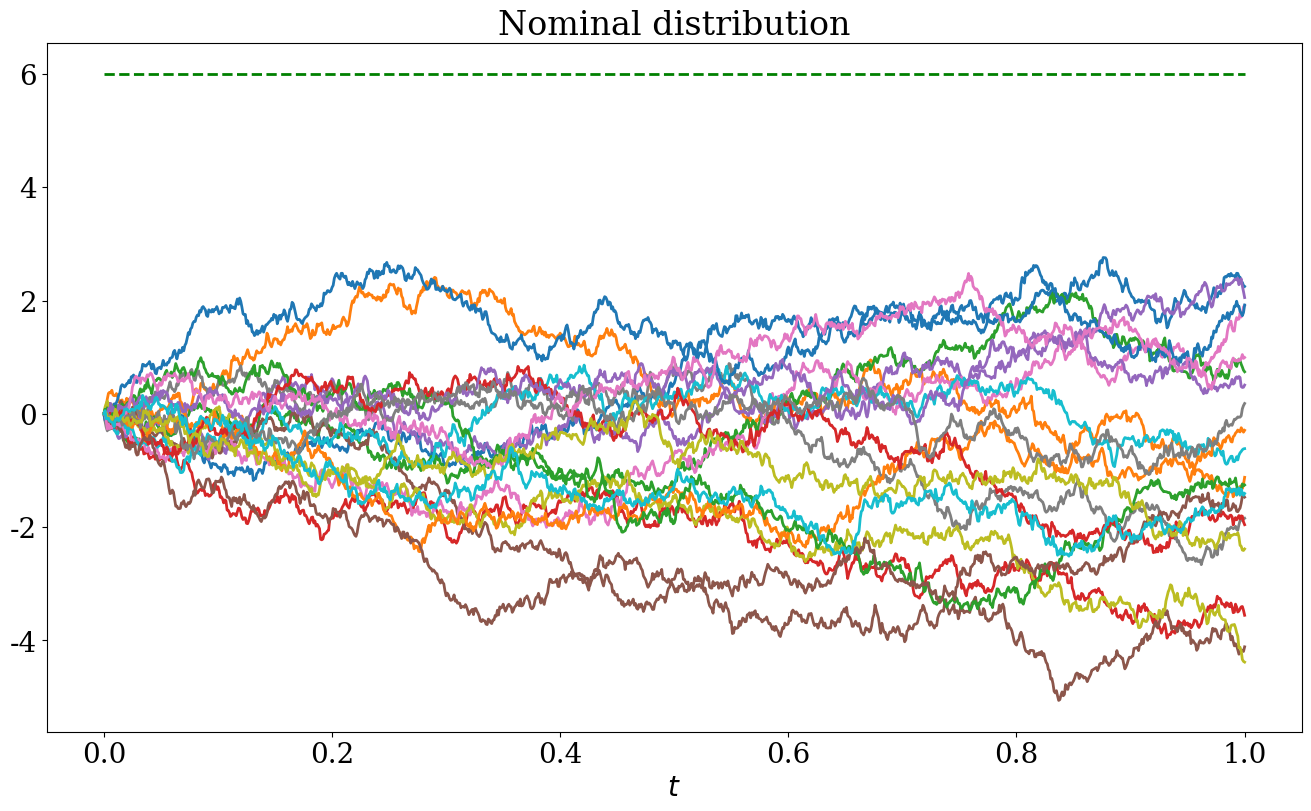
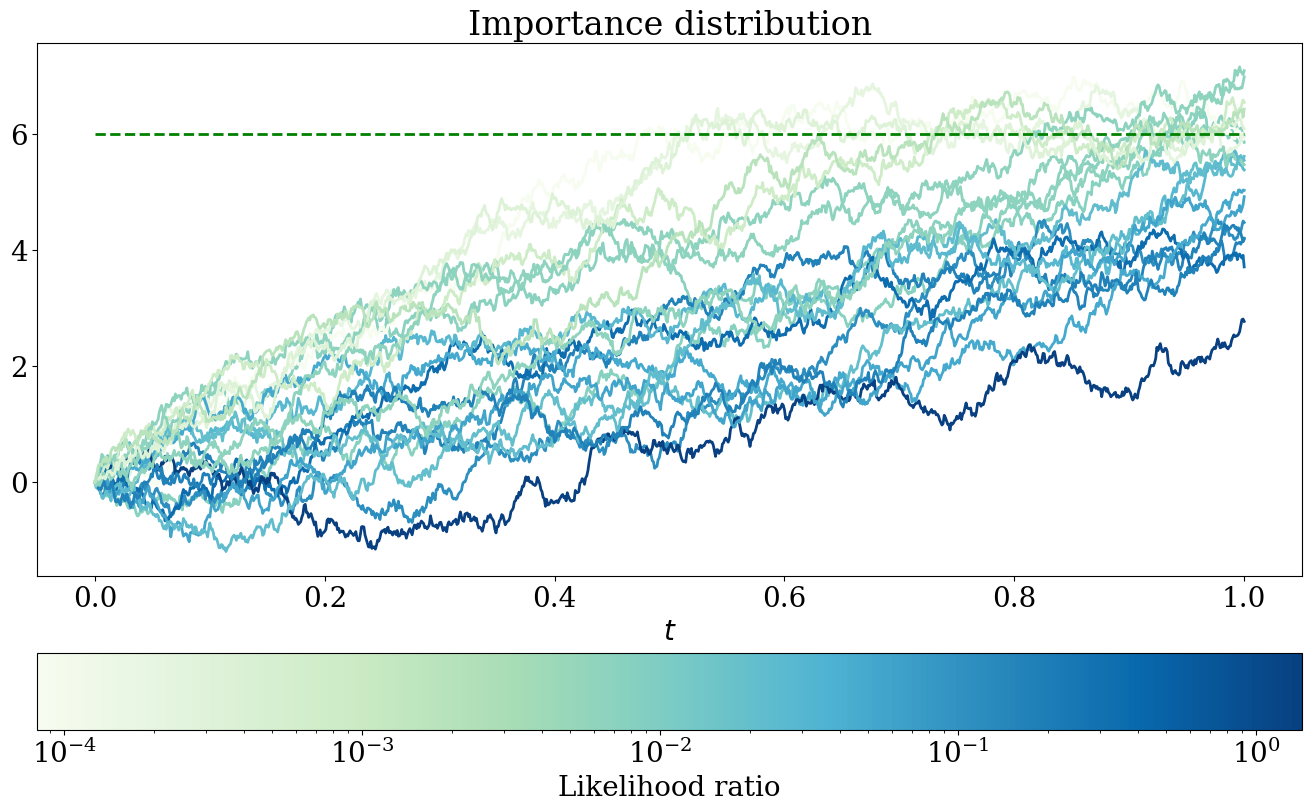

The matplotlib source for these figures, in order:
# +
# Copyright (c) 2020 Urbain Vaes. All rights reserved.
#
# This work is licensed under the terms of the MIT license.
# For a copy, see <https://opensource.org/licenses/MIT>.
import scipy.stats
import numpy as np
import matplotlib
import matplotlib.pyplot as plt
import matplotlib.animation as animation
# -

# +
matplotlib.rc('font', size=20)
matplotlib.rc('font', family='serif')
matplotlib.rc('figure', figsize=(13, 8))
matplotlib.rc('lines', linewidth=2)
matplotlib.rc('lines', markersize=12)
matplotlib.rc('figure.subplot', hspace=.1)
matplotlib.rc('animation', html='html5')
# -
# # The Feynman-Kac formula
# We illustrate below how the Feynman-Kac formula can be leveraged to solve the heat equataion
# $$
# \left\{
# \begin{aligned}
# & \partial_t u(t, x) = \Delta u(t, x), \qquad & t \in (0, T], ~ x \in \mathbb R, \\
# & u(0, x) = f(x), \qquad & x \in \mathbb R.
# \end{aligned}
# \right.
# $$
# This equation admits the exact solution
# $$
# u(t, x) = \frac{1}{\sqrt{4 \pi t}} \int_{-\infty}^{\infty} \exp \left( - \frac{(x-y)^2}{4t}\right) \, f(y) \, \mathrm d y,
# $$
# which is simply the convolution of the initial condition with the Green's function associated with the equation &ndash; the heat kernel.
# By the Feynman-Kac formula for autonomous equations, the solution admits the representation
# $$
# u(t, x) = \mathbb E(f(X_t)), \qquad X_t = x + \int_0^t \sqrt{2} \, \mathrm d W_t,
# $$
# where $W$ is a Brownian motion.
# Written more compactly,
# $$
# u(t, x) = \mathbb E(f(x + \sqrt{2} \, W_t)).
# $$
# We can therefore approximate $u(t, x)$ by Monte Carlo simulation:
# here we do not even need to employ a numerical method for SDEs,
# because we need only to simulate Brownian motion.
# In addition, since we can simulate Brownian motion exactly on discrete time points,
# our estimator of $u(t, x)$ will be unbiased.
#
# We will take the initial condition to be the indicator function of the interval $[-1, 1]$,
# i.e. $f(x) = I_{[-1, 1]}(x)$.
# For this choice, the exact solution can be expressed more explicitly
# $$
# u(t, x) = \frac{1}{\sqrt{4 \pi t}} \int_{-1}^{1} \exp \left( - \frac{(x-y)^2}{4t}\right) \, \mathrm d y
# =  \frac{1}{\sqrt{4 \pi t}} \int_{-1 + x}^{1 + x} \exp \left( - \frac{y^2}{4t}\right) \, \mathrm d y
# =  \frac{1}{\sqrt{2 \pi}} \int_{(-1 + x) / \sqrt{2t}}^{(1 + x) / \sqrt{2t}} \exp \left( - \frac{y^2}{2}\right) \, \mathrm d y,
# $$
# which can be calculated from the CDF a normally-distributed random variable.

# +

def initial_condition(x):
    return (x >= -1)*(x <= 1)

def exact_solution(t, x):
    cdf = scipy.stats.norm.cdf
    return cdf((1 + x) / np.sqrt(2*t)) - cdf((-1 + x) / np.sqrt(2*t))

# Vector of times at which we will plot the exact and Monte Carlo solutions
T, N = 0, 100
t = np.linspace(0, 1, N + 1)
Δt = t[1] - t[0]

# Approximation by a Monte Carlo method

# We'll approximate the solution at a small number of space points
L, n, n_mc = 3, 400, 20
x_mc = np.linspace(-L, L, n_mc)

# We will use the same Brownian motions in our Monte Carlo estimator at each
# space point, but this is not necessary.
M = 10**3
ws = np.vstack((np.zeros(M), np.random.randn(N, M)))
ws = np.sqrt(Δt) * np.cumsum(ws, axis=0)

# Array to store the results of the MC estimation
mc_estimator = np.zeros((n_mc, N + 1))
for i, xi in enumerate(x_mc):
    mc_estimator[i] = np.mean(initial_condition(xi + np.sqrt(2)*ws), axis=1)

x = np.linspace(-L, L, n)
fig, ax = plt.subplots()
ax.set_title("Solving the heat equation by a Monte Carlo method")
fig.subplots_adjust(left=.05, bottom=.1, right=.98, top=.98)

# The variables employed in plot_time need to be defined globally
line, line_mc, text = None, None, None

# Function to plot the exact and approximate solutions at the i-th time step
def plot_time(i):
    global line, line_mc, text

    if i == 0:
        ax.clear()
        line, = ax.plot(x, initial_condition(x), label="Exact solution")
        line_mc, = ax.plot(x_mc, mc_estimator[:, i], linestyle='', marker='.',
                           label="Monte Carlo solution")
        ax.legend()
        ax.set_xlabel('$x$')
        text = ax.text(.1, .9, r"$t = {:.4f}$".format(0),
                       fontsize=18, horizontalalignment='center',
                       verticalalignment='center', transform=ax.transAxes)
    else:
        line.set_ydata(exact_solution(t[i], x))
        line_mc.set_ydata(mc_estimator[:, i])
        text.set_text(r"$t = {:.4f}$".format(t[i]))

def do_nothing():
    pass

# Create animation
anim = animation.FuncAnimation(fig, plot_time, list(range(N + 1)),
                               init_func=do_nothing, repeat=True)

# For the Jupyter notebook
plt.close(fig)
anim

# For python
# plt.show()
# -
# # Girsanov formula and importance sampling
# Let us consider the following SDE with constant diffusion coefficient and deterministic initial condition:
# $$
# \newcommand{\d}{\mathrm d}
# \newcommand{\expect}{\mathbb E}
# \newcommand{\proba}{\mathbb P}
# \d X_t = b(X_t) \, \d t + \sigma \, \d W_t, \qquad X_0 = x_0.
# $$
# The update formula of the Euler-Maruyama scheme for this equation is the following:
# $$
# X^{\Delta t}_{n+1} = X^{\Delta t}_n + b(X^{\Delta t}_n) \, \Delta t + \sigma \, \Delta W_n, \qquad X^{\Delta t}_0 = x_0, \qquad n = 0, \dotsc, N-1.
# $$
# This update formula defines a discrete-time stochastic process very similar to one we examined a few weeks ago,
# when we calculated the probability of ruin of a gambler by importance sampling.
# Remember, in particular,
# that we derived an explicit expression for the PDF of $\{X^{\Delta t}_n\}_{n=1}^{N}$,
# viewed as a random variable in $\mathbb R^N$:
# the PDF is given by
# $$
# f_X^N(x_1, \dotsc, x_N) =
# \left|\frac{1}{\sqrt{2\pi\sigma^2\Delta t}}\right|^N \, \exp \left(-\frac{1}{2\sigma^2\Delta t} \sum_{k=0}^{N -1} \left|x_{k+1} - x_{k} - b(x_k) \Delta t \right|^2 \right).
# $$
# Let us now denote by $Y_t$ the exact solution to the equation without drift,
# i.e. with $b(\cdot) = 0$,
# by $Y^{\Delta t} = \{Y^{\Delta t}_n\}_{n=1}^{N}$ its Euler-Maruyama approximation,
# and by $f_{Y}^N$ the PDF of $Y^{\Delta t}$.
# A simple calculation shows the ratio of the densities, called the *likelihood ratio*, is given by:
# $$
# M_N(x_1, \dotsc, x_N) := \frac{f_Y^N(x_1, \dotsc, x_N)}{f_X^N(x_1, \dotsc, x_N)} = \exp \left(- \frac{1}{\sigma^2} \sum_{k=0}^{N -1} \left( b(x_k) \, (x_{k+1} - x_{k}) - \frac{1}{2} |b(x_k)|^2 \Delta t \right) \right).
# $$
# Since the right-hand side is strictly positive,
# we say in measure-theoretic terms that $f_Y^N$ (or, to be more precise, the measure associated to it)
# is *absolutely continuous* with respect to $f_X^N$.
# Since the reciprocal of the ratio is also positive, $f_X^N$ is also absolutely continuous with respect to $f_Y^N$:
# we say that the two measures are *equivalent*.
# This implies in particular that we can use $f_X^N$ to compute expectations with respect to $f_Y^N$, and vice versa:
# $$
# \expect_{Y^{\Delta t} \sim f_Y^N} [g(Y^{\Delta t})] = \expect_{X^{\Delta t} \sim f_X^N} [M_N(X^{\Delta t}) \, g(X^{\Delta t})]. \tag{1}
# $$
# where here $X^{\Delta t}$ and $Y^{\Delta t}$ are short notations for $(X^{\Delta t}_1, \dotsc, X^{\Delta t}_N)$ and $(Y^{\Delta t}_1, \dotsc, Y^{\Delta t}_N)$, respectively.
# Now observe, as we already did in the problem sheet,
# that if $X^{\Delta t}$ is obtained from the Euler-Maruyama scheme above,
# then we have
# $$
# M_N(X^{\Delta t}) = \exp \left(- \frac{1}{\sigma^2} \sum_{k=0}^{N -1} \left( \sigma \,b(X^{\Delta t}_k) \, \Delta W_k + \frac{1}{2} |b(X^{\Delta t}_k)|^2 \Delta t \right) \right).
# $$
# Denoting by $\hat X^{\Delta t} = \{\hat X^{\Delta t}\}_{t \in [0, 1]}$ the piecewise constant continuous-time interpolation of $\{X^{\Delta t}_n\}_{n=0}^N$,
# we can rewrite the previous equation as
# $$
# M_N(X^{\Delta t}) = \exp \left( - \frac{1}{\sigma} \int_0^T \,b(\hat X^{\Delta t}_t) \, \d W_t - \frac{1}{2 \sigma^2} \int_0^t |b(\hat X^{\Delta t}_t)|^2 \d t \right). \tag{2}
# $$
# The Girsanov theorem shows that some of these considerations can be extended to the continuous-time processes $X_t$ (with drift $b$) and $Y_t$ (without drift).
# Roughly speaking, the theorem states that we can pass to the limit in equation $(1)$,
# in the sense that
# $$
# \expect [g(Y_t)] = \expect [M(X_t) \, g(X_t)],
# $$
# where $M(t)$ admits the following expression
# $$
# M(X_t) = \exp \left( - \frac{1}{\sigma} \int_0^T \,b(X_t) \, \d W_t - \frac{1}{2 \sigma^2} \int_0^t |b(X_t)|^2 \d t \right),
# $$
# which is not surprising in view of $(2)$.
# Note that, in this equation, $W_t$ is the driving Brownian motion of the equation for $X_t$;
# it might be useful to see $W_t$ as a function of $X_t$.
# Note also that the laws of $X_t$ and $Y_t$ are measures over an infinite-dimensional space,
# so it does not make sense to consider their density with respect to a Lebesgue measure and to define $M(X_t)$ as a ratio,
# which is why Girsanov's theorem is useful.
#
# Below we employ this result to estimate the probability that $Y_t = x_0 + \sigma W_t$ exceeds a certain threshold $K$ for some $t \in [0, T]$:
# this is the continuous counterpart of the gambler's ruin. By the [reflection principle](https://en.wikipedia.org/wiki/Reflection_principle_(Wiener_process)),
# this probability equals
# $$
# P := \proba \left[\sup_{0 \leq t \leq T} Y_t \geq K \right]
#   = 2 \proba \left[ Y_T \geq K \right]
#   = 2\left(1 -  \Phi\left(\frac{K-x_0}{\sigma \sqrt{T}}\right)\right),
# $$
# where $\Phi$ is the Gaussian CDF.
# For simplicity, we will take $x_0 = 0$ and $T = 1$.

# +
# Parameters
x0, T, sigma, K = 0, 1, 2, 6

# Exact value of probability
P = 2 * (1 - scipy.stats.norm.cdf((K - x0)/(sigma*np.sqrt(T))))

# Indicator functions of which we want to calculate the expectation
def f(x):
    return (np.max(x, axis=0) >= K)*1.

def importance_sampling(b_fun, m, N, plot=False, plot_title=None):
    # N is the number of discretization points and m is the number of samples.

    # Time and Brownian increments
    Δt = T/N
    Δw = np.sqrt(Δt) * np.random.randn(N, m)

    # Likelihood ratio
    def g(x):
        n_paths = x.shape[1]
        result = np.zeros(n_paths)
        for i in range(N):
            bi = b_fun(x[i, :])
            result += bi * (x[i + 1, :] - x[i, :]) - (1/2) * bi**2 * Δt
        return np.exp(-(1/sigma**2) * result)

    # We store the initial condition in x too (hence N + 1)
    x = np.zeros((N + 1, m))

    # Set initial condition
    x[0, :] = x0

    for j in range(N):
        x[j + 1] = x[j] + b_fun(x[j]) * Δt + sigma * Δw[j]

    # Evaluate target function and likelihood ratio
    fx, gx = f(x), g(x)

    estimator = np.mean(fx*gx)
    variance = np.var(fx*gx)

    if plot:
        n_samples = 20

        # Calculate colors
        colors = np.log10(gx[:n_samples])
        Max, Min = np.max(colors), np.min(colors)
        delta = Max - Min

        # Colormap
        cmap = matplotlib.cm.get_cmap('GnBu')
        colors = (colors - np.min(colors)) / delta if delta > 1e-8 else None

        # Figure
        fig = plt.figure(constrained_layout=True)
        gs = fig.add_gridspec(8, 1)

        if delta < 1e-8:
            ax_plot = fig.add_subplot(gs[:, :])
        else:
            ax_plot = fig.add_subplot(gs[:-1, :])
            ax_cb = fig.add_subplot(gs[-1, :])

        t = np.linspace(0, T, N + 1)
        for j in range(n_samples):
            color = cmap(colors[j]) if colors is not None else None
            ax_plot.plot(t, x[:, j], color=color)

        # 'ls' is 'linestyle' and 'c' = 'color'
        ax_plot.plot(t, K + np.zeros(N + 1), ls='--', c='g')
        ax_plot.set_xlabel("$t$")
        ax_plot.set_title(plot_title)

        # Add standalone colorbar
        if delta > 1e-8:
            norm = matplotlib.colors.LogNorm(vmin=10**Min, vmax=10**Max)
            # norm = matplotlib.colors.Normalize(vmin=Min, vmax=Max)
            cb = matplotlib.colorbar.ColorbarBase(
                    ax_cb, cmap=cmap, norm=norm, orientation='horizontal')
            cb.set_label("Likelihood ratio")

        plt.show()

    return estimator, variance

def print_confidence(m, v):
    a = scipy.stats.norm.ppf(.975)
    print("95% confidence interval for P: [{:0.6f}, {:0.6f}]"
            .format(m - a*np.sqrt(v), m + a*np.sqrt(v)))

# Number of samples
N, m = 10, 10**4

# Default parameter
b = K/T

# Print exact value
print("Exact value of the probability: {0:0.06f}".format(P))

# Without importance sampling
mean, var = importance_sampling(b_fun=lambda x: 0, m=m, N=N)
print_confidence(mean, var/m)

# With improved importance sampling
mean_im, var = importance_sampling(b_fun=lambda x: (x < K)*b, m=m, N=N)
print_confidence(mean_im, var/m)

# Here the error induced by the fact that we are calculating the supremum based
# on only a finite number of discretization points dominates.
# -

# +
# To obtain a better estimate, we reduce the time step
N = 10**2

# Without importance sampling
mean, var = importance_sampling(b_fun=lambda x: 0, m=m, N=N)
print_confidence(mean, var/m)

# With improved importance sampling
mean_im, var = importance_sampling(b_fun=lambda x: (x < K)*b, m=m, N=N)
print_confidence(mean_im, var/m)
# -

# +
# We obtain an even better estimate by further reducing the time step
N = 10**3

# Without importance sampling
mean, var = importance_sampling(b_fun=lambda x: 0, m=m, N=N)
print_confidence(mean, var/m)

# With improved importance sampling
mean_im, var = importance_sampling(b_fun=lambda x: (x < K)*b, m=m, N=N)
print_confidence(mean_im, var/m)
# -

# +
# Plot trajectories from nominal and importance distributions
mean, var = importance_sampling(b_fun=lambda x: 0, m=m, N=N, plot=True,
                                plot_title="Nominal distribution")
mean_im, var = importance_sampling(b_fun=lambda x: (x < K)*b, m=m, N=N, plot=True,
                                   plot_title="Importance distribution")
# -
